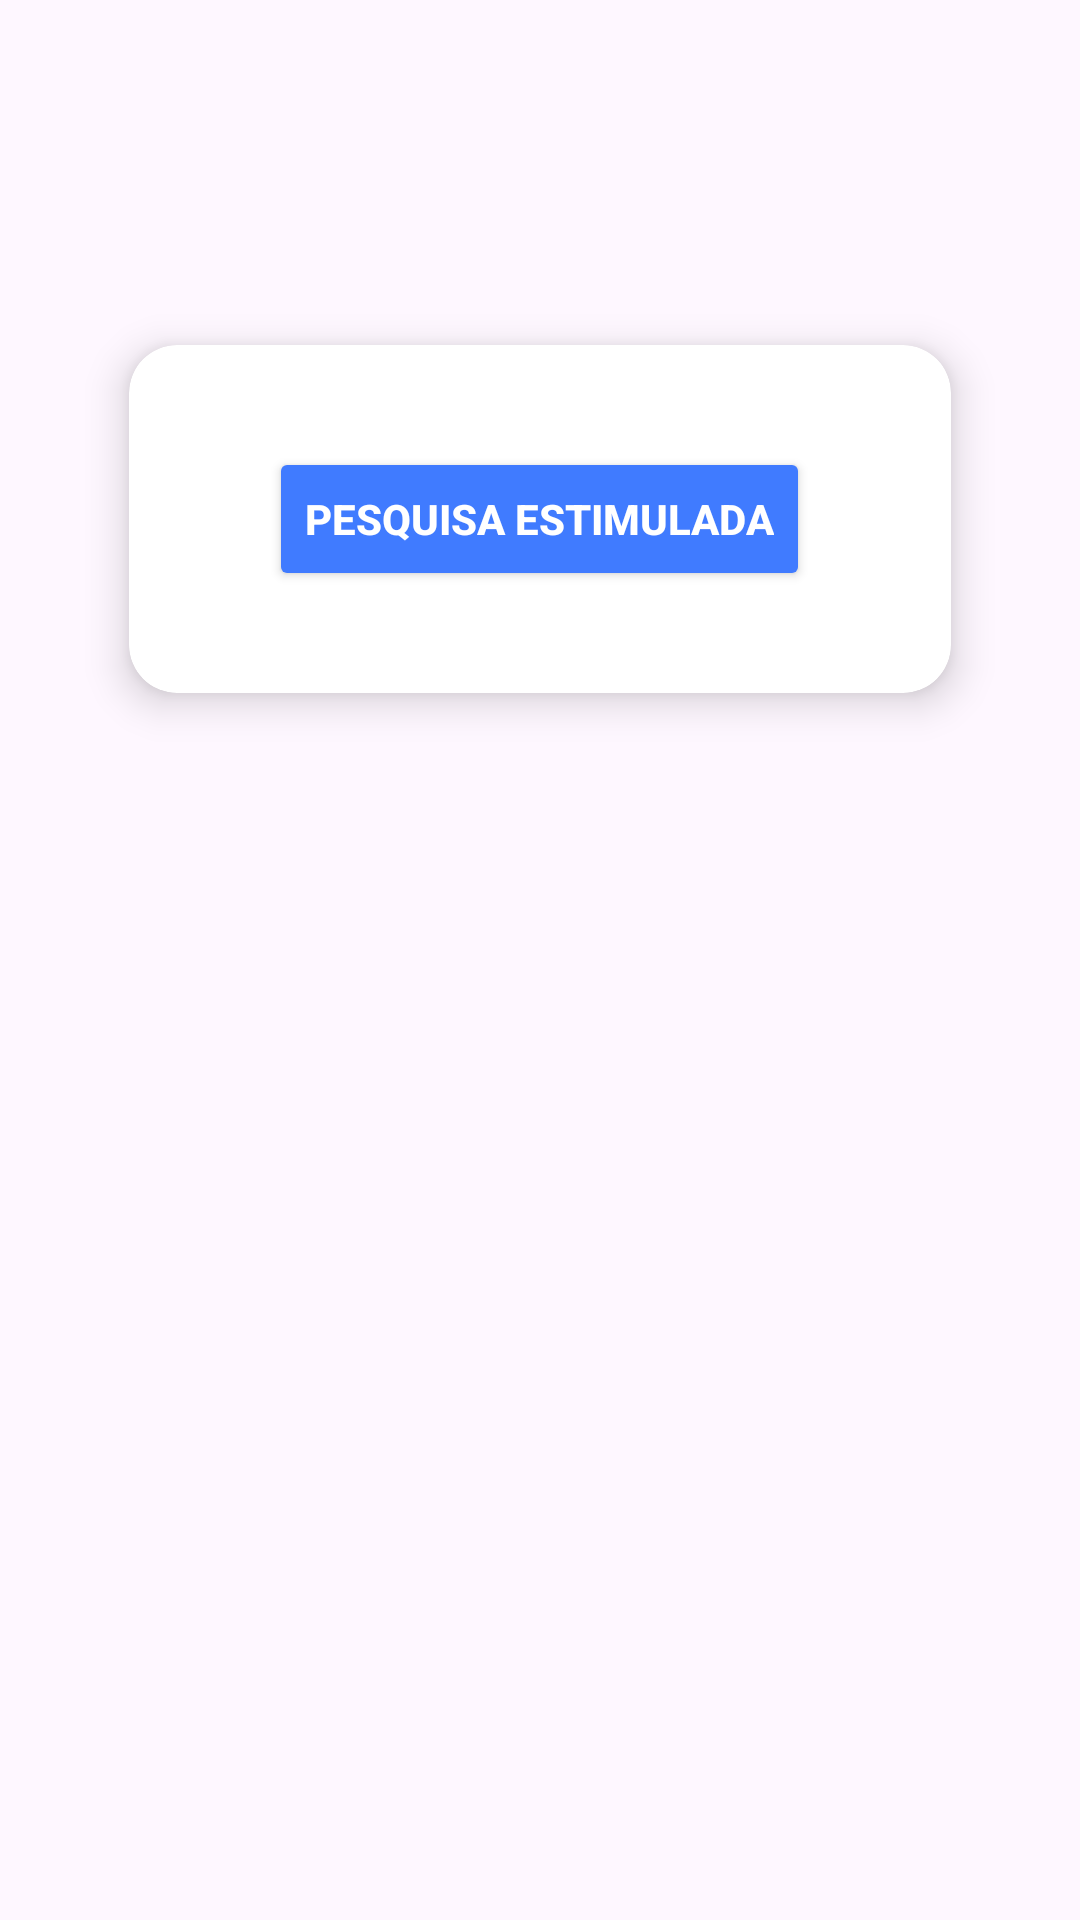

Write the Android layout XML for this screen, with the resource values it uses.
<!-- AndroidManifest.xml: application theme Theme.ElectionPollApplication -->
<!-- res/layout/activity_research_stimulated.xml -->
<?xml version="1.0" encoding="utf-8"?>
<androidx.constraintlayout.widget.ConstraintLayout xmlns:android="http://schemas.android.com/apk/res/android"
    xmlns:app="http://schemas.android.com/apk/res-auto"
    xmlns:tools="http://schemas.android.com/tools"
    android:id="@+id/main"
    android:layout_width="match_parent"
    android:layout_height="match_parent"
    tools:context=".ResearchStimulated">

    <androidx.cardview.widget.CardView
        android:id="@+id/cardPesquisa"
        android:layout_width="300dp"
        android:layout_height="150dp"
        android:layout_margin="16dp"
        app:cardCornerRadius="16dp"
        app:cardElevation="8dp"
        app:cardUseCompatPadding="true"
        app:layout_constraintBottom_toBottomOf="parent"
        app:layout_constraintEnd_toEndOf="parent"
        app:layout_constraintHorizontal_bias="0.495"
        app:layout_constraintStart_toStartOf="parent"
        app:layout_constraintTop_toTopOf="parent"
        app:layout_constraintVertical_bias="0.179">

        <Button
            android:id="@+id/btnResearchSimulated"
            android:layout_width="wrap_content"
            android:layout_height="wrap_content"
            android:layout_gravity="center"
            android:backgroundTint="#407BFF"
            android:text="@string/pesquisa_estimulada"
            android:textColor="#FFFFFF"
            android:textStyle="bold" />

    </androidx.cardview.widget.CardView>

</androidx.constraintlayout.widget.ConstraintLayout>
<!-- resources referenced by this layout -->
<resources>
  <string name="pesquisa_estimulada">Pesquisa estimulada</string>
  <style name="Theme.ElectionPollApplication" parent="Base.Theme.ElectionPollApplication" />
  <style name="Base.Theme.ElectionPollApplication" parent="Theme.Material3.DayNight.NoActionBar">
          
          
      </style>
</resources>
